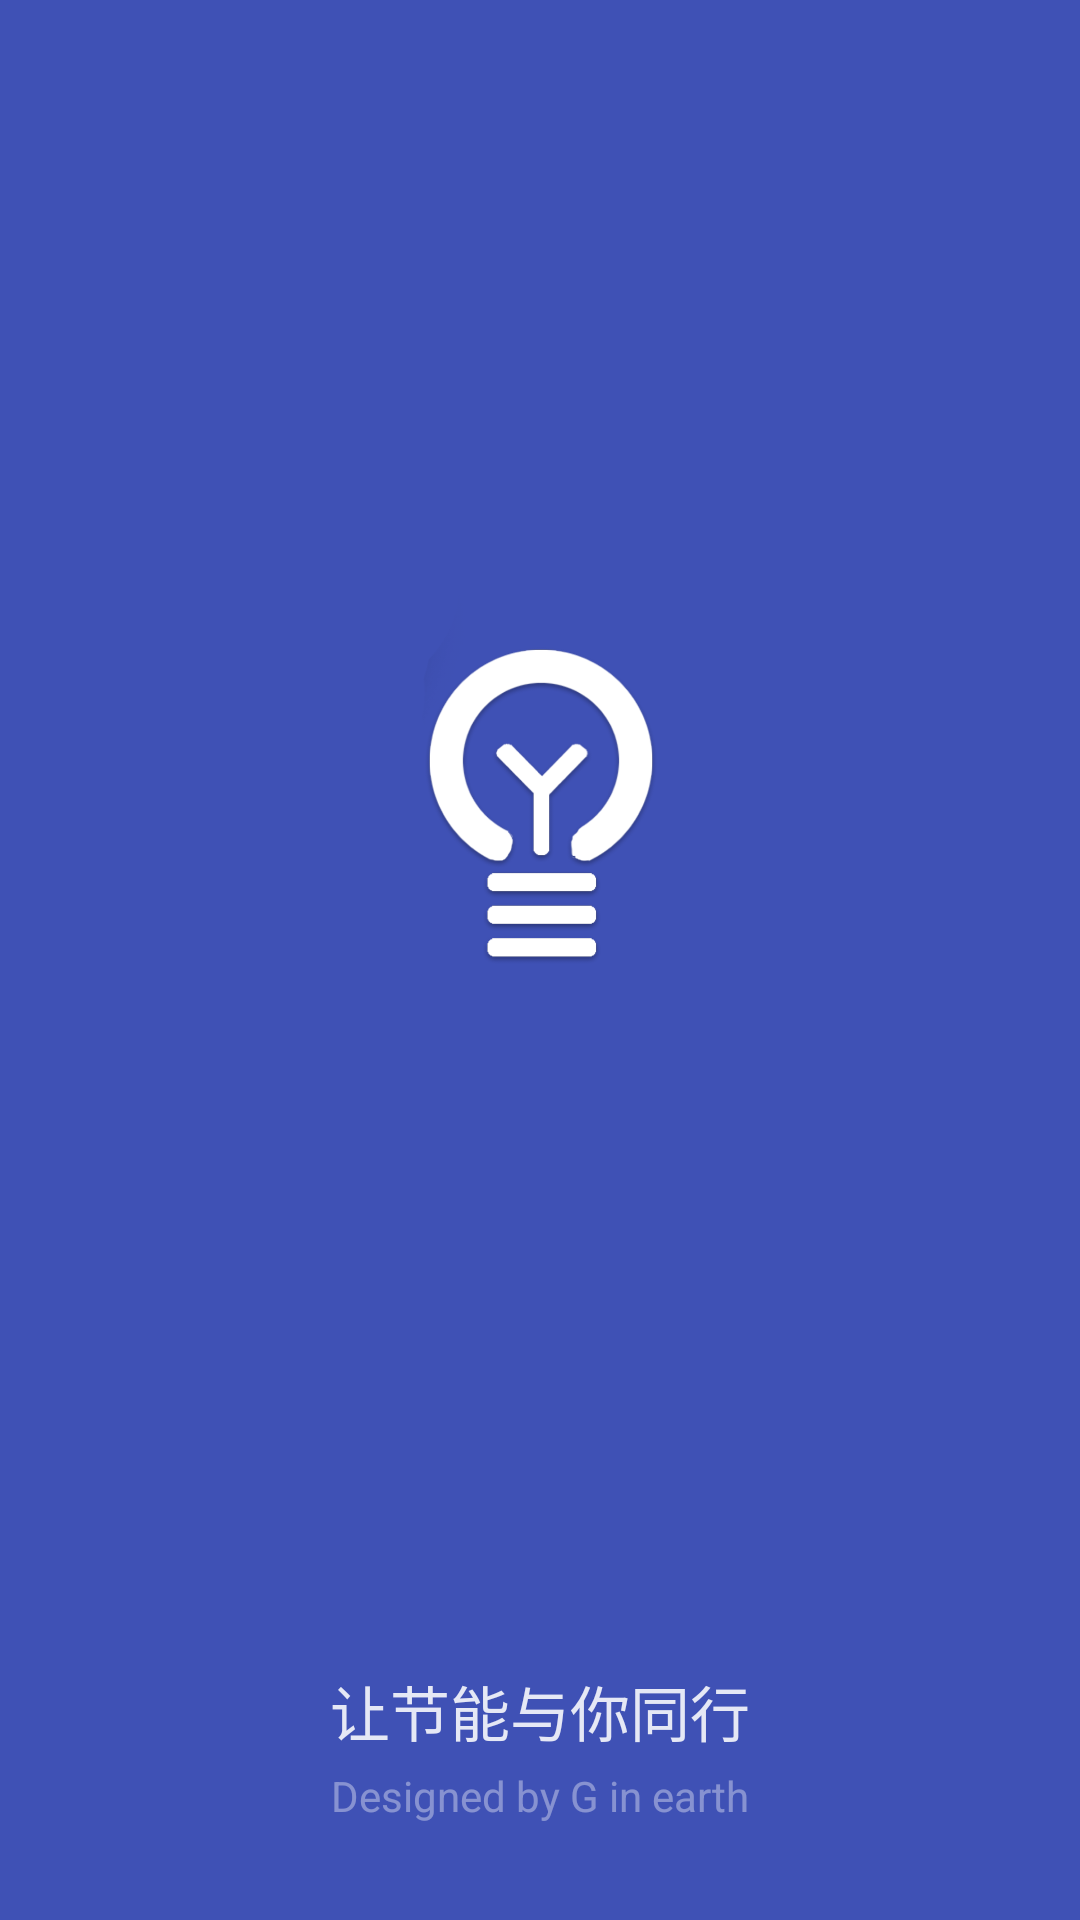

Here is an Android app screen rendered from its layout file. Give the layout XML and the strings, colors and styles it references.
<!-- AndroidManifest.xml: application theme AppTheme -->
<!-- res/layout/fragment_launch.xml -->
<?xml version="1.0" encoding="utf-8"?>
<android.support.constraint.ConstraintLayout xmlns:android="http://schemas.android.com/apk/res/android"
    xmlns:app="http://schemas.android.com/apk/res-auto"
    xmlns:tools="http://schemas.android.com/tools"
    android:layout_width="match_parent"
    android:layout_height="match_parent"
    android:background="@color/primary"
    android:orientation="vertical">

    <ImageView
        android:id="@+id/imageView"
        android:layout_width="135dp"
        android:layout_height="135dp"
        android:src="@drawable/launch_logo"
        app:layout_constraintBottom_toBottomOf="parent"
        app:layout_constraintLeft_toLeftOf="parent"
        app:layout_constraintRight_toRightOf="parent"
        app:layout_constraintTop_toTopOf="parent"
        app:layout_constraintVertical_bias="0.39" />

    <TextView
        android:id="@+id/textView"
        android:layout_width="wrap_content"
        android:layout_height="wrap_content"
        android:layout_marginBottom="4dp"
        android:alpha="0.87"
        android:fontFamily="sans-serif"
        android:text="让节能与你同行"
        android:textAppearance="@android:style/TextAppearance.Material.Medium"
        android:textColor="@color/white"
        android:textSize="20sp"
        app:layout_constraintBottom_toTopOf="@+id/textView2"
        app:layout_constraintLeft_toLeftOf="@+id/textView2"
        app:layout_constraintRight_toRightOf="@+id/textView2" />

    <TextView
        android:id="@+id/textView2"
        android:layout_width="wrap_content"
        android:layout_height="wrap_content"
        android:layout_marginBottom="32dp"
        android:alpha="0.54"
        android:text="Designed by G in earth"
        app:layout_constraintBottom_toBottomOf="parent"
        app:layout_constraintLeft_toLeftOf="parent"
        app:layout_constraintRight_toRightOf="parent" />


</android.support.constraint.ConstraintLayout>
<!-- resources referenced by this layout -->
<resources>
  <color name="primary">#3F51B5</color>
  <color name="white">#ffffff</color>
  <!-- drawable launch_logo: png bitmap (drawable, 98691 bytes) -->
  <style name="AppTheme" parent="Theme.AppCompat.NoActionBar">
          
          <item name="android:statusBarColor">@color/transparentBack</item>
          <item name="android:colorPrimary">@color/primary</item>
          <item name="android:colorAccent">@color/accent</item>
          <item name="android:windowBackground">@color/backgroundLight</item>
          <item name="android:windowIsTranslucent">true</item>
      </style>
  <color name="transparentBack">#33000000</color>
  <color name="accent">#46d2c5</color>
  <color name="backgroundLight">#fafafa</color>
</resources>
